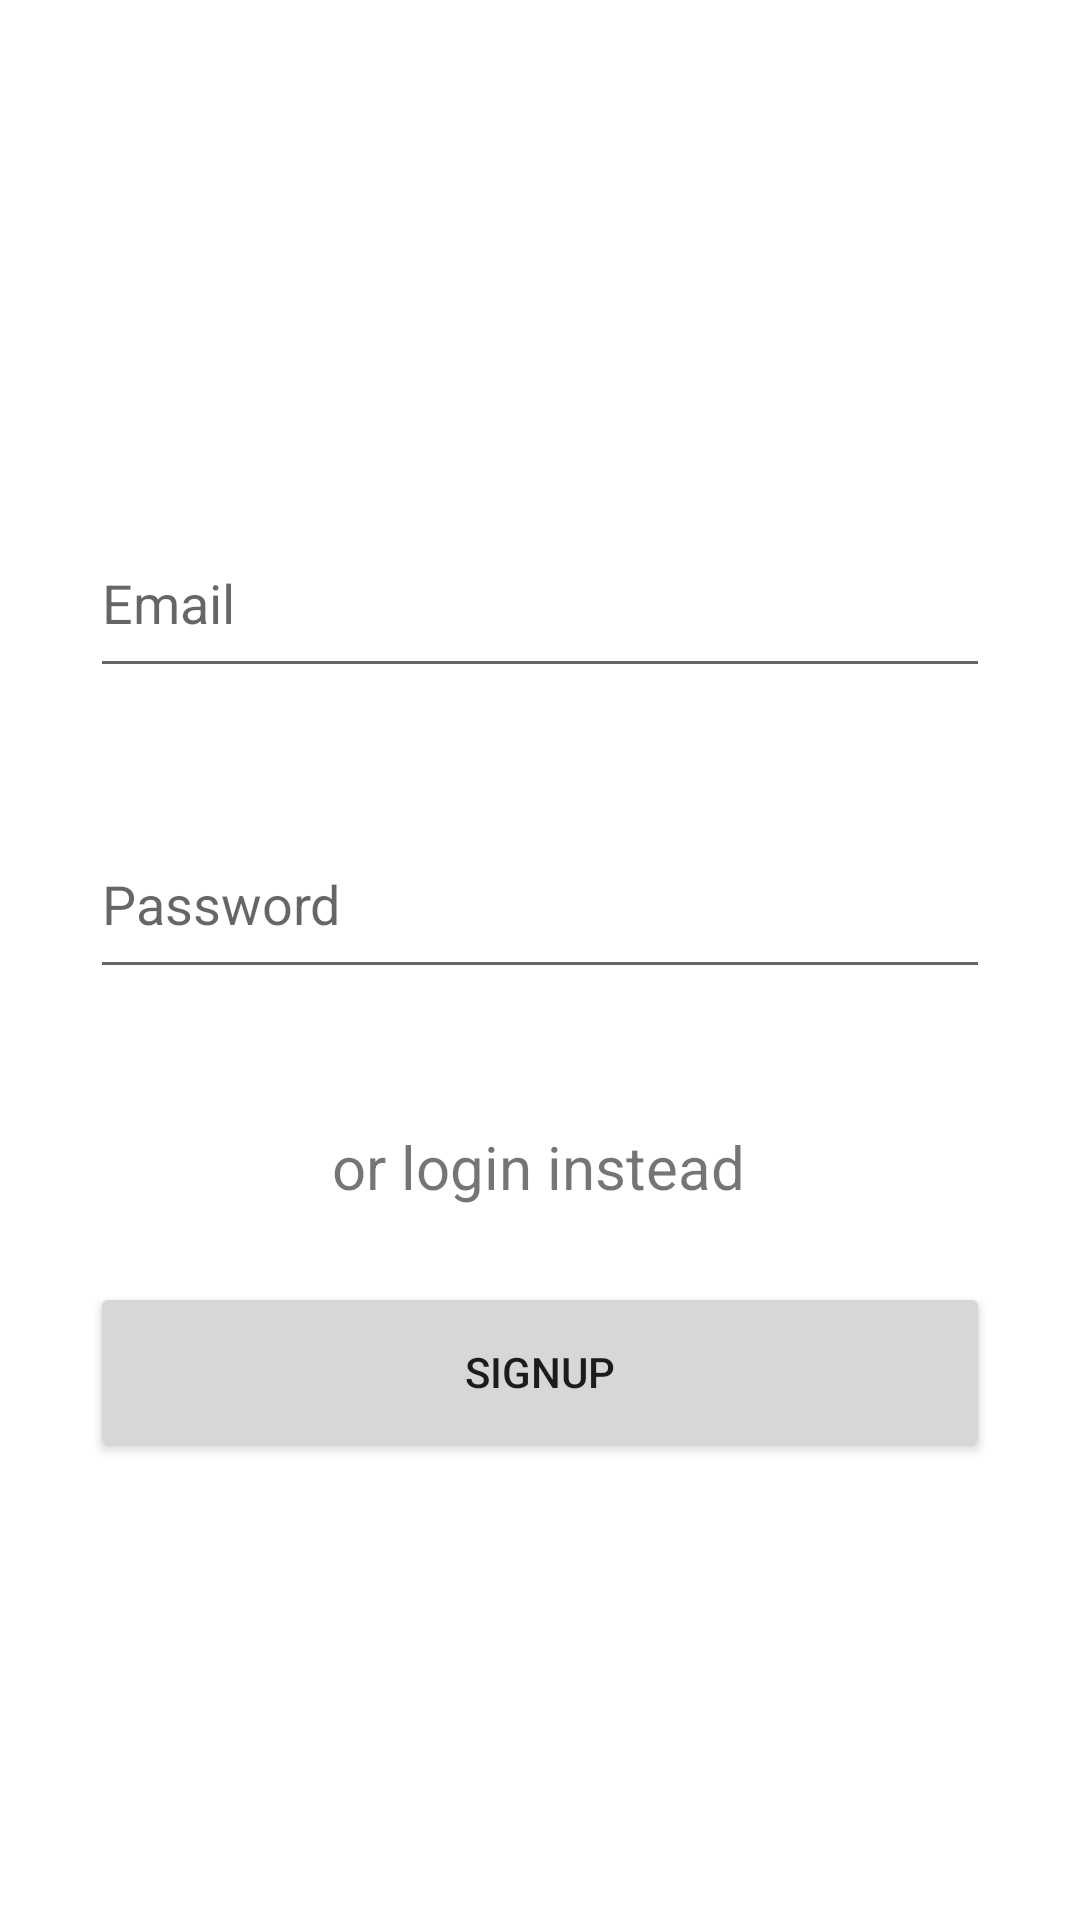

Layout XML and referenced resources for this Android screen:
<!-- AndroidManifest.xml: application theme Theme.SqlPro -->
<!-- res/layout/activity_main.xml -->
<?xml version="1.0" encoding="utf-8"?>
<androidx.constraintlayout.widget.ConstraintLayout xmlns:android="http://schemas.android.com/apk/res/android"
    xmlns:app="http://schemas.android.com/apk/res-auto"
    xmlns:tools="http://schemas.android.com/tools"
    android:layout_width="match_parent"
    android:layout_height="match_parent"
    tools:context=".MainActivity">

    <EditText
        android:id="@+id/editTextTextEmailAddress"
        android:layout_width="match_parent"
        android:layout_height="60dp"
        android:layout_marginHorizontal="30dp"
        android:drawableStart="@drawable/ic_email"
        android:drawablePadding="12dp"
        android:ems="10"

        android:hint="Email"
        android:inputType="textEmailAddress"
        app:layout_constraintBottom_toBottomOf="parent"
        app:layout_constraintEnd_toEndOf="parent"
        app:layout_constraintHorizontal_bias="0.883"
        app:layout_constraintStart_toStartOf="parent"
        app:layout_constraintTop_toTopOf="parent"
        app:layout_constraintVertical_bias="0.292" />

    <EditText
        android:id="@+id/editTextTextPassword"
        android:layout_width="match_parent"
        android:hint="Password"
        android:drawablePadding="12dp"
        android:drawableStart="@drawable/ic_lock"

        android:layout_height="60dp"
        android:layout_marginHorizontal="30dp"
        android:ems="10"
        android:inputType="textPassword"
        app:layout_constraintBottom_toBottomOf="parent"
        app:layout_constraintEnd_toEndOf="parent"
        app:layout_constraintHorizontal_bias="0.502"
        app:layout_constraintStart_toStartOf="parent"
        app:layout_constraintTop_toBottomOf="@+id/editTextTextEmailAddress"
        app:layout_constraintVertical_bias="0.115" />

    <Button
        android:id="@+id/button"
        android:layout_width="match_parent"
        android:layout_height="60dp"
        android:layout_marginHorizontal="30dp"
        android:text="SIGNUP"
        app:layout_constraintBottom_toBottomOf="parent"
        app:layout_constraintEnd_toEndOf="parent"
        app:layout_constraintStart_toStartOf="parent"
        app:layout_constraintTop_toBottomOf="@+id/editTextTextPassword"
        app:layout_constraintVertical_bias="0.39" />

    <TextView
        android:id="@+id/textView"
        android:layout_width="wrap_content"
        android:layout_height="wrap_content"
        android:clickable="true"
        android:text="or login instead"
        android:textSize="20dp"
        app:layout_constraintBottom_toBottomOf="parent"
        app:layout_constraintEnd_toEndOf="parent"
        app:layout_constraintHorizontal_bias="0.498"
        app:layout_constraintStart_toStartOf="parent"
        app:layout_constraintTop_toBottomOf="@+id/editTextTextPassword"
        app:layout_constraintVertical_bias="0.161" />

    












</androidx.constraintlayout.widget.ConstraintLayout>
<!-- resources referenced by this layout -->
<resources>
  <style name="Theme.SqlPro" parent="Theme.MaterialComponents.DayNight.DarkActionBar">
          
          <item name="colorPrimary">@color/purple_500</item>
          <item name="colorPrimaryVariant">@color/purple_700</item>
          <item name="colorOnPrimary">@color/white</item>
          
          <item name="colorSecondary">@color/teal_200</item>
          <item name="colorSecondaryVariant">@color/teal_700</item>
          <item name="colorOnSecondary">@color/black</item>
          
          <item name="android:statusBarColor" tools:targetApi="l">?attr/colorPrimaryVariant</item>
          
      </style>
  <!-- not gathered from this repository: default colours our renderer supplied (Android Studio template values) -->
  <color name="purple_500">#FF6200EE</color>
  <color name="purple_700">#FF3700B3</color>
  <color name="teal_200">#FF03DAC5</color>
  <color name="teal_700">#FF018786</color>
  <color name="black">#FF000000</color>
  <color name="white">#FFFFFFFF</color>
</resources>
